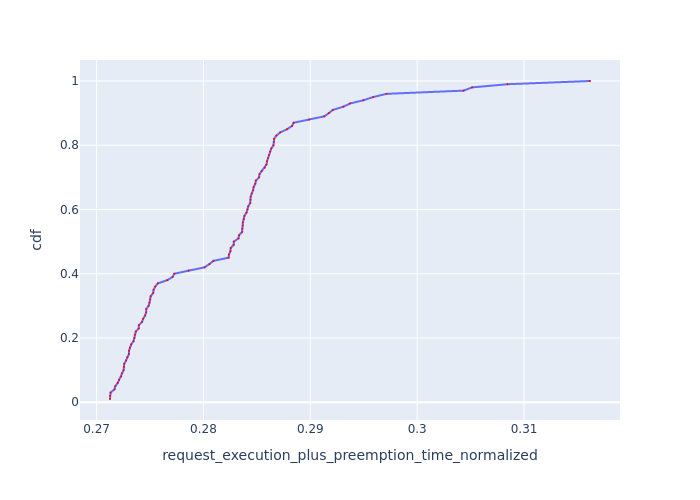

Source data for this figure (header and first rows):
Request Id, request_execution_plus_preemption_time_n…, cdf
0_11, 0.2713, 0.01
0_29, 0.2713, 0.02
0_95, 0.2713, 0.03
0_13, 0.2717, 0.04
0_17, 0.2718, 0.05
0_77, 0.272, 0.06
0_21, 0.2721, 0.07
0_3, 0.2723, 0.08
0_51, 0.2724, 0.09
0_19, 0.2725, 0.1
0_91, 0.2726, 0.11
0_59, 0.2726, 0.12
0_89, 0.2728, 0.13
0_27, 0.2729, 0.14
0_85, 0.273, 0.15
0_15, 0.273, 0.16
0_93, 0.2731, 0.17
0_75, 0.2732, 0.18
0_69, 0.2735, 0.19
0_71, 0.2735, 0.2
0_47, 0.2736, 0.21
0_73, 0.2737, 0.22
0_43, 0.2739, 0.23
0_81, 0.274, 0.24
0_1, 0.2743, 0.25
0_61, 0.2744, 0.26
0_79, 0.2745, 0.27
0_39, 0.2746, 0.28
0_83, 0.2746, 0.29
0_5, 0.2749, 0.3
0_67, 0.275, 0.31
0_65, 0.275, 0.32
0_57, 0.2751, 0.33
0_63, 0.2753, 0.34
0_35, 0.2753, 0.35
0_87, 0.2755, 0.36
0_49, 0.2757, 0.37
0_53, 0.2766, 0.38
0_99, 0.2771, 0.39
0_97, 0.2773, 0.4
0_9, 0.2786, 0.41
0_55, 0.2801, 0.42
0_41, 0.2806, 0.43
0_37, 0.2809, 0.44
0_28, 0.2824, 0.45
0_10, 0.2824, 0.46
0_45, 0.2825, 0.47
0_94, 0.2825, 0.48
0_12, 0.2828, 0.49
0_16, 0.2828, 0.5
0_76, 0.2833, 0.51
0_20, 0.2833, 0.52
0_50, 0.2836, 0.53
0_33, 0.2836, 0.54
0_2, 0.2837, 0.55
0_90, 0.2837, 0.56
0_58, 0.2838, 0.57
0_18, 0.2838, 0.58
0_88, 0.284, 0.59
0_26, 0.2841, 0.6
... 40 more rows
